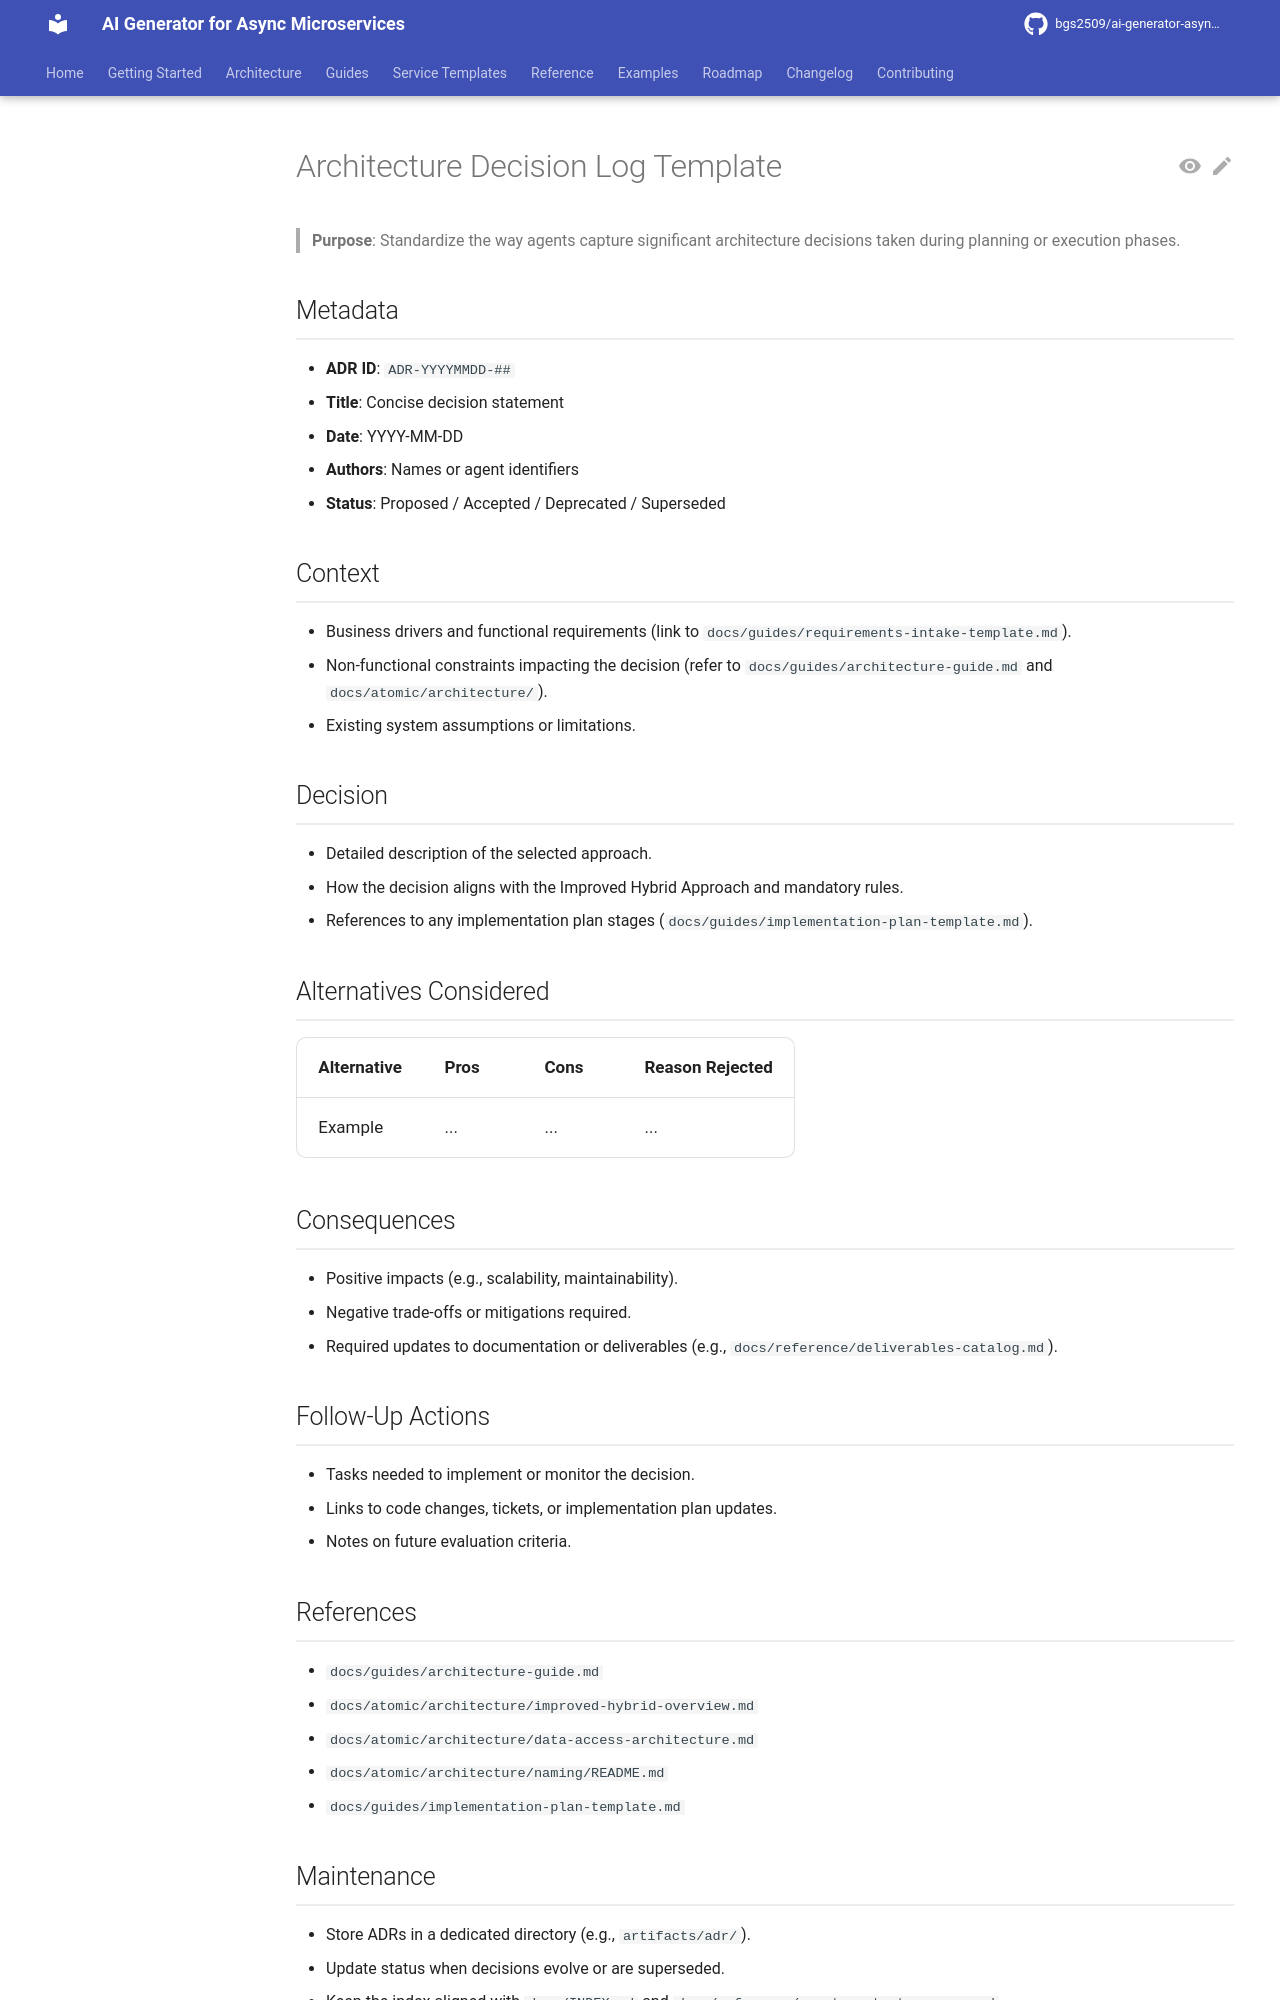

repository: bgs2509/ai-generator-asyncmicroservices · page: reference/architecture-decision-log-template/index.html · generator: mkdocs

# Architecture Decision Log Template

> **Purpose**: Standardize the way agents capture significant architecture decisions taken during planning or execution phases.

## Metadata

- **ADR ID**: `ADR-YYYYMMDD-##`
- **Title**: Concise decision statement
- **Date**: YYYY-MM-DD
- **Authors**: Names or agent identifiers
- **Status**: Proposed / Accepted / Deprecated / Superseded

## Context

- Business drivers and functional requirements (link to `docs/guides/requirements-intake-template.md`).
- Non-functional constraints impacting the decision (refer to `docs/guides/architecture-guide.md` and `docs/atomic/architecture/`).
- Existing system assumptions or limitations.

## Decision

- Detailed description of the selected approach.
- How the decision aligns with the Improved Hybrid Approach and mandatory rules.
- References to any implementation plan stages (`docs/guides/implementation-plan-template.md`).

## Alternatives Considered

| Alternative | Pros | Cons | Reason Rejected |
|-------------|------|------|-----------------|
| Example | ... | ... | ... |

## Consequences

- Positive impacts (e.g., scalability, maintainability).
- Negative trade-offs or mitigations required.
- Required updates to documentation or deliverables (e.g., `docs/reference/deliverables-catalog.md`).

## Follow-Up Actions

- Tasks needed to implement or monitor the decision.
- Links to code changes, tickets, or implementation plan updates.
- Notes on future evaluation criteria.

## References

- `docs/guides/architecture-guide.md`
- `docs/atomic/architecture/improved-hybrid-overview.md`
- `docs/atomic/architecture/data-access-architecture.md`
- `docs/atomic/architecture/naming/README.md`
- `docs/guides/implementation-plan-template.md`
